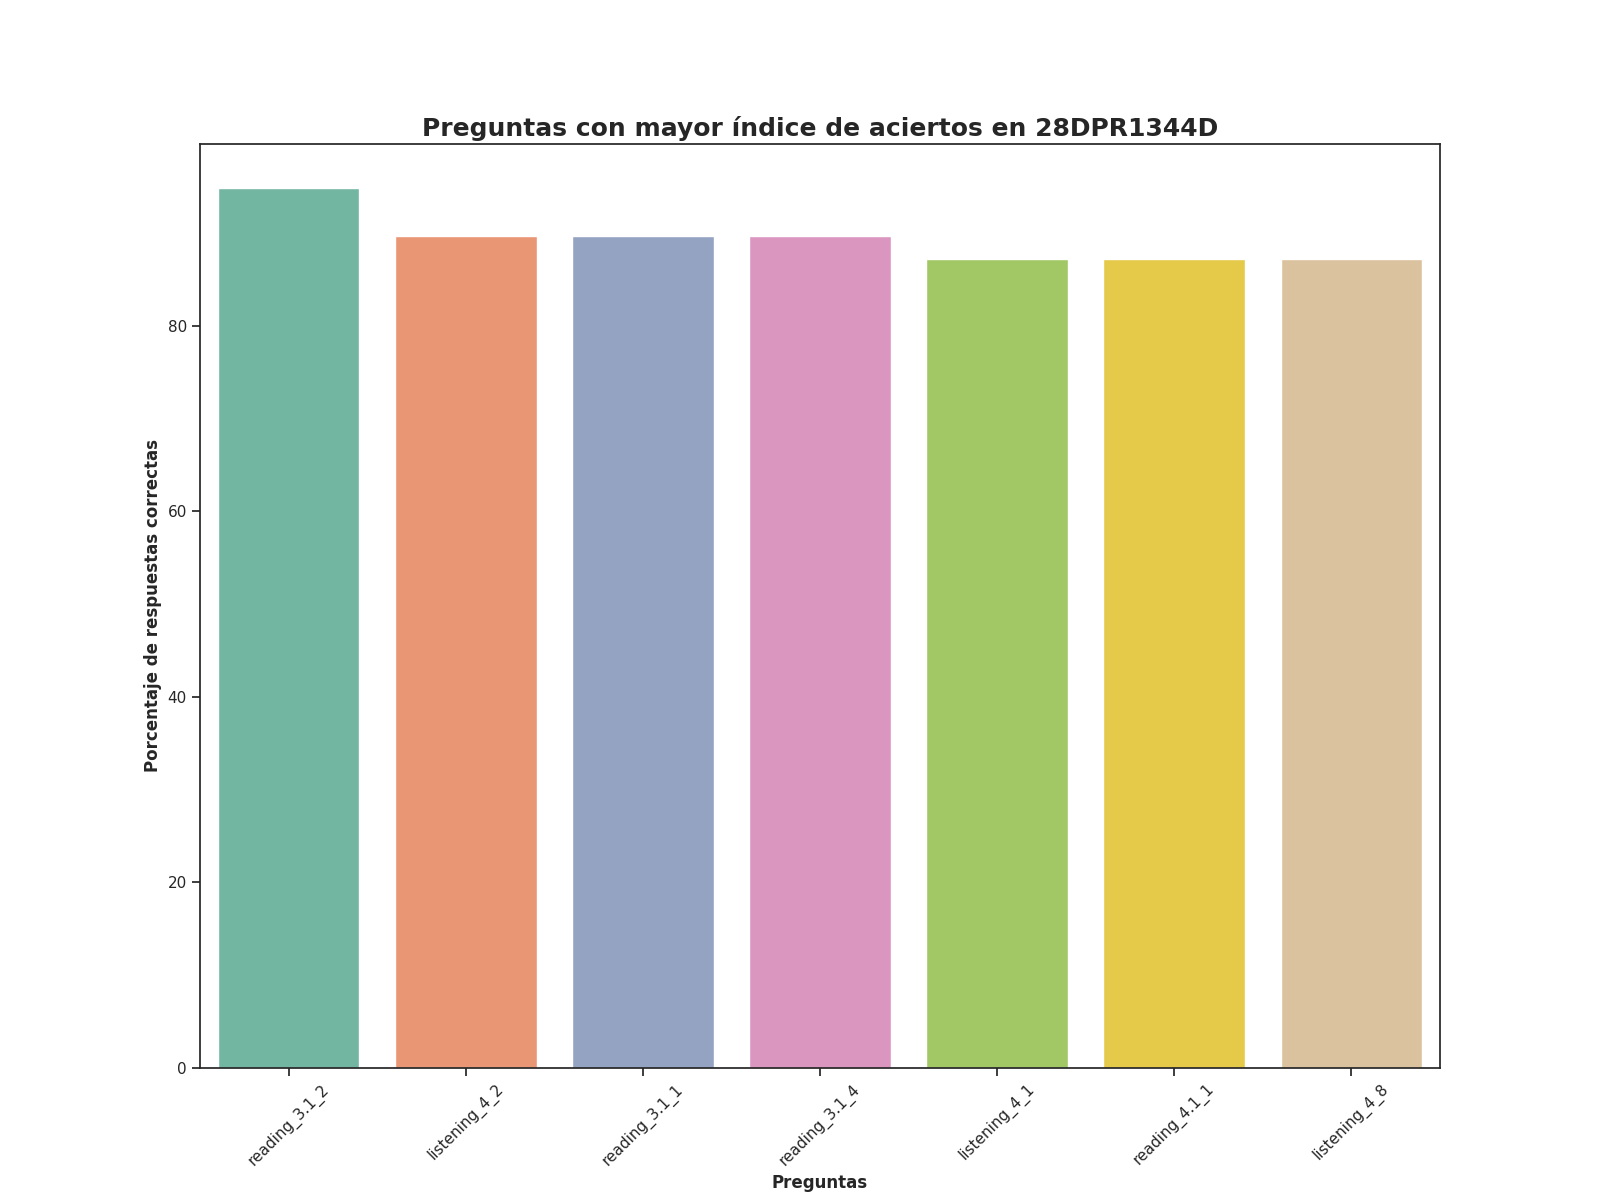

Values plotted in this chart, from the file beside it:
Top, Pregunta, Porcentaje de respuestas correctas, Número de respuestas correctas
1, reading_3.1_2, 94.87, 37.0
2, listening_4_2, 89.74, 35.0
3, reading_3.1_1, 89.74, 35.0
4, reading_3.1_4, 89.74, 35.0
5, listening_4_1, 87.18, 34.0
6, reading_4.1_1, 87.18, 34.0
7, listening_4_8, 87.18, 34.0
